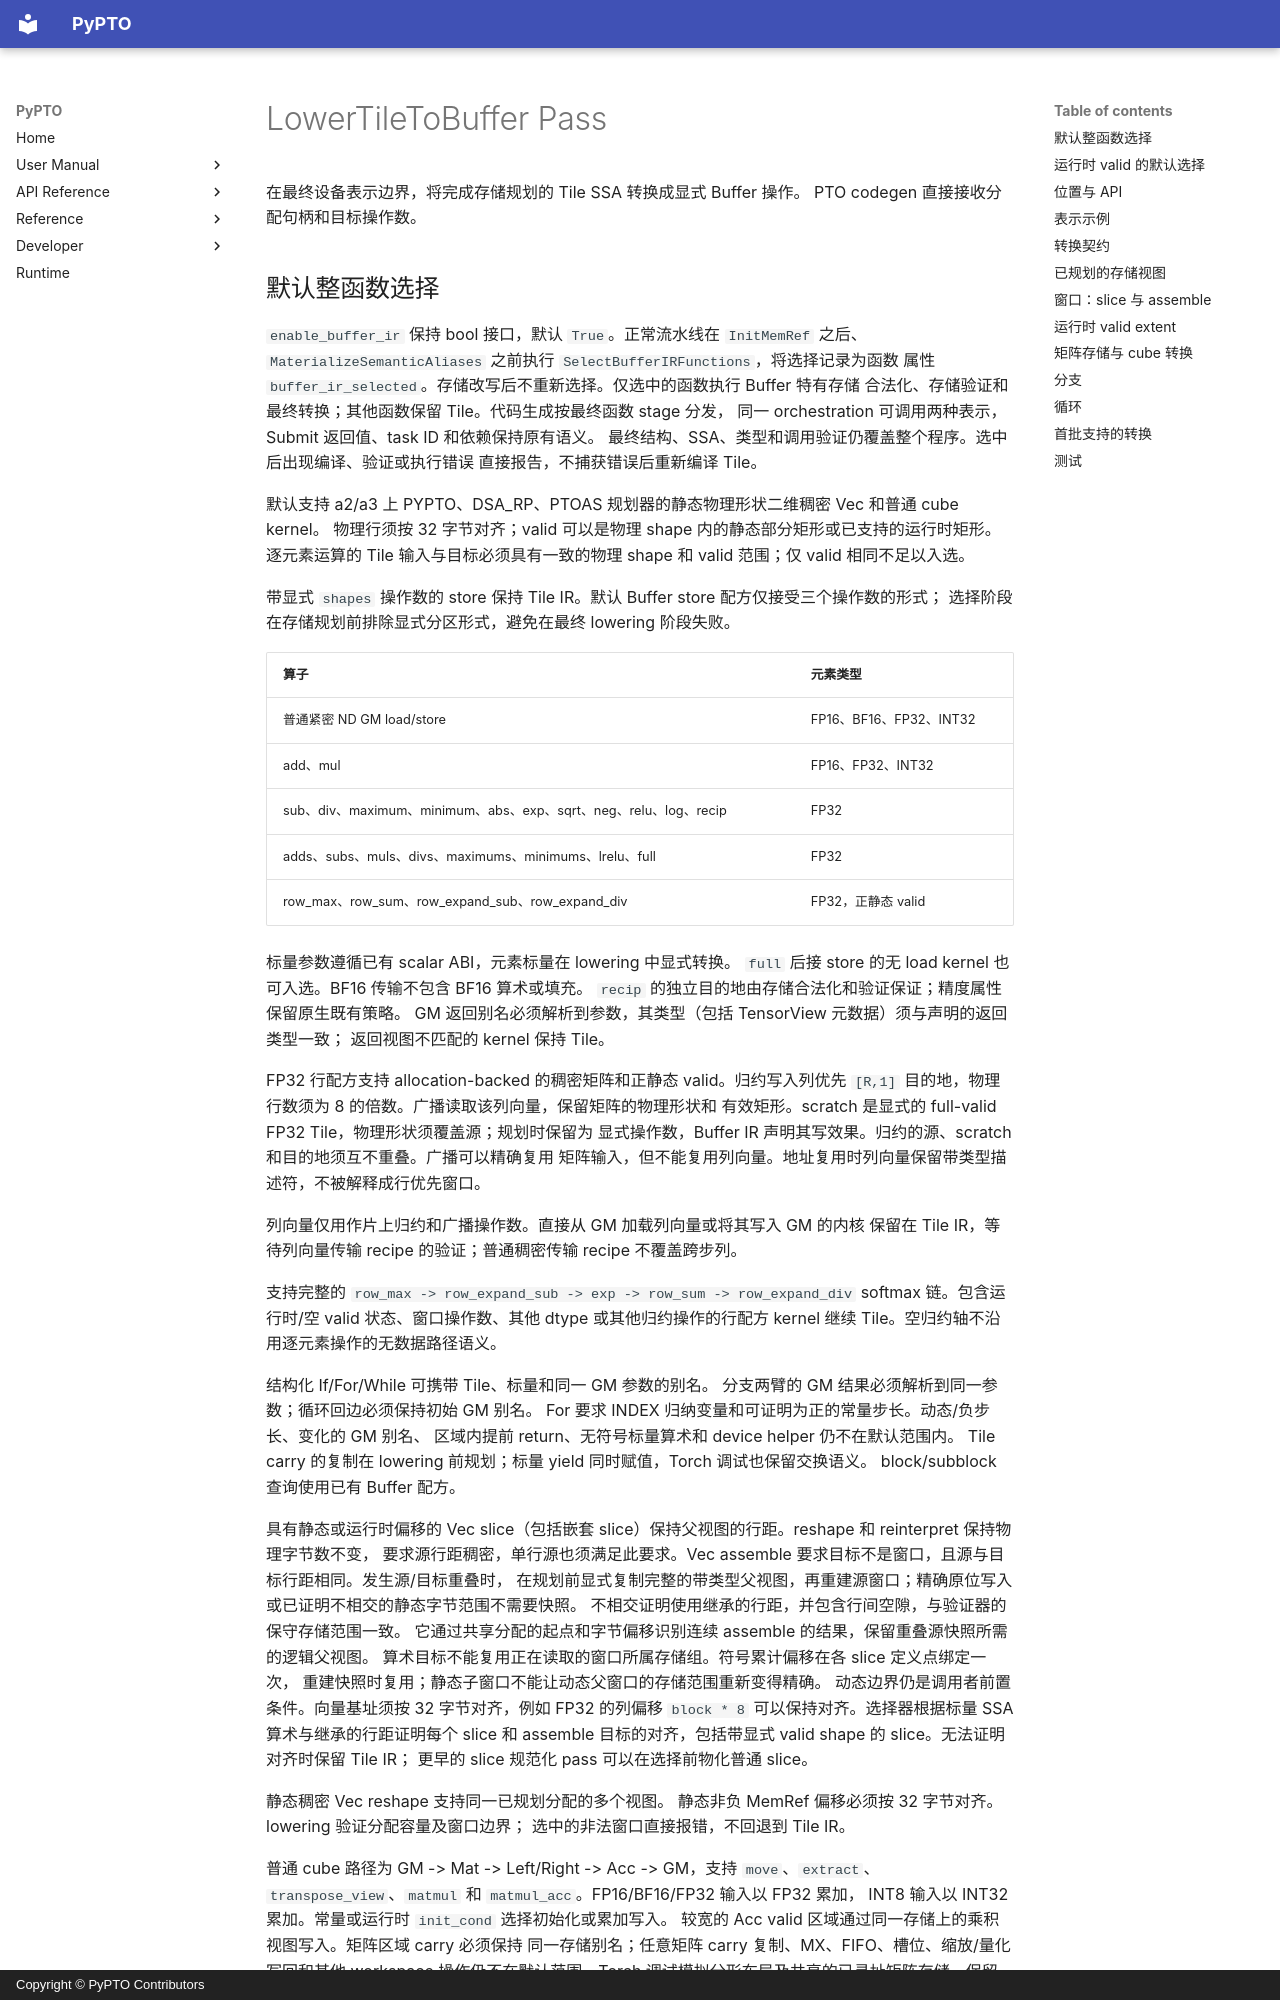

repository: hw-native-sys/pypto · page: zh/dev/passes/55-lower_tile_to_buffer/index.html · generator: mkdocs · copyright: Copyright © PyPTO Contributors

# LowerTileToBuffer Pass

在最终设备表示边界，将完成存储规划的 Tile SSA 转换成显式 Buffer 操作。
PTO codegen 直接接收分配句柄和目标操作数。

## 默认整函数选择

`enable_buffer_ir` 保持 bool 接口，默认 `True`。正常流水线在 `InitMemRef` 之后、
`MaterializeSemanticAliases` 之前执行 `SelectBufferIRFunctions`，将选择记录为函数
属性 `buffer_ir_selected`。存储改写后不重新选择。仅选中的函数执行 Buffer 特有存储
合法化、存储验证和最终转换；其他函数保留 Tile。代码生成按最终函数 stage 分发，
同一 orchestration 可调用两种表示，Submit 返回值、task ID 和依赖保持原有语义。
最终结构、SSA、类型和调用验证仍覆盖整个程序。选中后出现编译、验证或执行错误
直接报告，不捕获错误后重新编译 Tile。

默认支持 a2/a3 上 PYPTO、DSA_RP、PTOAS 规划器的静态物理形状二维稠密 Vec 和普通 cube kernel。
物理行须按 32 字节对齐；valid 可以是物理 shape 内的静态部分矩形或已支持的运行时矩形。
逐元素运算的 Tile 输入与目标必须具有一致的物理 shape 和 valid 范围；仅 valid 相同不足以入选。

带显式 `shapes` 操作数的 store 保持 Tile IR。默认 Buffer store 配方仅接受三个操作数的形式；
选择阶段在存储规划前排除显式分区形式，避免在最终 lowering 阶段失败。

| 算子 | 元素类型 |
| ---- | -------- |
| 普通紧密 ND GM load/store | FP16、BF16、FP32、INT32 |
| add、mul | FP16、FP32、INT32 |
| sub、div、maximum、minimum、abs、exp、sqrt、neg、relu、log、recip | FP32 |
| adds、subs、muls、divs、maximums、minimums、lrelu、full | FP32 |
| row_max、row_sum、row_expand_sub、row_expand_div | FP32，正静态 valid |

标量参数遵循已有 scalar ABI，元素标量在 lowering 中显式转换。
`full` 后接 store 的无 load kernel 也可入选。BF16 传输不包含 BF16 算术或填充。
`recip` 的独立目的地由存储合法化和验证保证；精度属性保留原生既有策略。
GM 返回别名必须解析到参数，其类型（包括 TensorView 元数据）须与声明的返回类型一致；
返回视图不匹配的 kernel 保持 Tile。

FP32 行配方支持 allocation-backed 的稠密矩阵和正静态 valid。归约写入列优先
`[R,1]` 目的地，物理行数须为 8 的倍数。广播读取该列向量，保留矩阵的物理形状和
有效矩形。scratch 是显式的 full-valid FP32 Tile，物理形状须覆盖源；规划时保留为
显式操作数，Buffer IR 声明其写效果。归约的源、scratch 和目的地须互不重叠。广播可以精确复用
矩阵输入，但不能复用列向量。地址复用时列向量保留带类型描述符，不被解释成行优先窗口。

列向量仅用作片上归约和广播操作数。直接从 GM 加载列向量或将其写入 GM 的内核
保留在 Tile IR，等待列向量传输 recipe 的验证；普通稠密传输 recipe 不覆盖跨步列。

支持完整的 `row_max -> row_expand_sub -> exp -> row_sum -> row_expand_div` softmax
链。包含运行时/空 valid 状态、窗口操作数、其他 dtype 或其他归约操作的行配方 kernel
继续 Tile。空归约轴不沿用逐元素操作的无数据路径语义。

结构化 If/For/While 可携带 Tile、标量和同一 GM 参数的别名。
分支两臂的 GM 结果必须解析到同一参数；循环回边必须保持初始 GM 别名。
For 要求 INDEX 归纳变量和可证明为正的常量步长。动态/负步长、变化的 GM 别名、
区域内提前 return、无符号标量算术和 device helper 仍不在默认范围内。
Tile carry 的复制在 lowering 前规划；标量 yield 同时赋值，Torch 调试也保留交换语义。
block/subblock 查询使用已有 Buffer 配方。

具有静态或运行时偏移的 Vec slice（包括嵌套 slice）保持父视图的行距。reshape 和 reinterpret 保持物理字节数不变，
要求源行距稠密，单行源也须满足此要求。Vec assemble 要求目标不是窗口，且源与目标行距相同。发生源/目标重叠时，
在规划前显式复制完整的带类型父视图，再重建源窗口；精确原位写入或已证明不相交的静态字节范围不需要快照。
不相交证明使用继承的行距，并包含行间空隙，与验证器的保守存储范围一致。
它通过共享分配的起点和字节偏移识别连续 assemble 的结果，保留重叠源快照所需的逻辑父视图。
算术目标不能复用正在读取的窗口所属存储组。符号累计偏移在各 slice 定义点绑定一次，
重建快照时复用；静态子窗口不能让动态父窗口的存储范围重新变得精确。
动态边界仍是调用者前置条件。向量基址须按 32 字节对齐，例如 FP32 的列偏移
`block * 8` 可以保持对齐。选择器根据标量 SSA 算术与继承的行距证明每个 slice 和
assemble 目标的对齐，包括带显式 valid shape 的 slice。无法证明对齐时保留 Tile IR；
更早的 slice 规范化 pass 可以在选择前物化普通 slice。

静态稠密 Vec reshape 支持同一已规划分配的多个视图。
静态非负 MemRef 偏移必须按 32 字节对齐。lowering 验证分配容量及窗口边界；
选中的非法窗口直接报错，不回退到 Tile IR。

普通 cube 路径为 GM -> Mat -> Left/Right -> Acc -> GM，支持 `move`、`extract`、
`transpose_view`、`matmul` 和 `matmul_acc`。FP16/BF16/FP32 输入以 FP32 累加，
INT8 输入以 INT32 累加。常量或运行时 `init_cond` 选择初始化或累加写入。
较宽的 Acc valid 区域通过同一存储上的乘积视图写入。矩阵区域 carry 必须保持
同一存储别名；任意矩阵 carry 复制、MX、FIFO、槽位、缩放/量化写回和其他 workspace
操作仍不在默认范围。Torch 调试模拟分形布局及共享的已寻址矩阵存储，保留
转置重标记和乘积视图；部分有效乘积之外仅完整未触及的 Acc box 保证保留。
